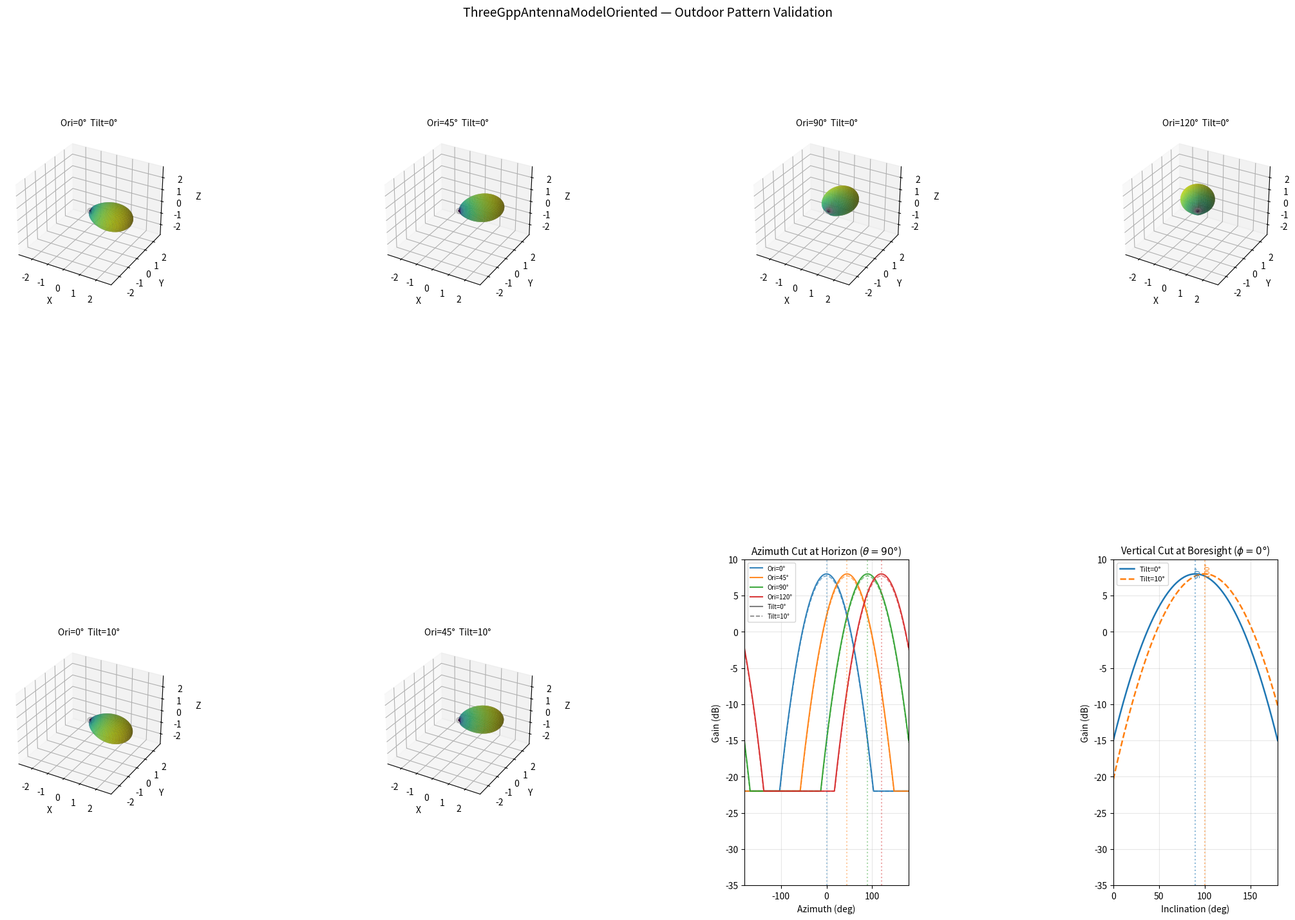

Python code for this plot:
#!/usr/bin/env python3
"""
Validation of the ns-3 ThreeGppAntennaModelOriented (3GPP TR 38.901 Outdoor).

Shows how the radiation pattern shifts with orientation (azimuth) and downtilt.

The oriented model applies:
    phi_eff   = phi - orientation   (wrapped to [-180, 180])
    theta_eff = theta - downtilt

where:
  orientation  = antenna horizontal pointing direction (degrees)
  downtilt     = downward tilt angle (degrees, positive = below horizon)

Outdoor pattern (ITU-R M.2412):
  phi_3dB=65, theta_3dB=65, A_max=30, SLA_V=30, G_E,max=8

Usage:
    python3 plot-three-gpp-antenna.py
"""

import numpy as np
import matplotlib.pyplot as plt
from matplotlib import cm
from matplotlib.gridspec import GridSpec

# ─── Outdoor pattern parameters (3GPP TR 38.901 Table 7.3-1) ─────────
OUTDOOR = {
    "phi_3dB": 65.0,
    "theta_3dB": 65.0,
    "A_max": 30.0,
    "SLA_V": 30.0,
    "G_E_max": 8.0,
}


def three_gpp_gain_db(phi_deg, theta_deg, params=None):
    """
    Base 3GPP antenna gain (dB). No orientation/downtilt.
    """
    if params is None:
        params = OUTDOOR
    phi = np.asarray(phi_deg, dtype=float)
    theta = np.asarray(theta_deg, dtype=float)

    vert_gain = -np.minimum(params["SLA_V"],
                            12.0 * ((theta - 90.0) / params["theta_3dB"]) ** 2)
    horiz_gain = -np.minimum(params["A_max"],
                             12.0 * (phi / params["phi_3dB"]) ** 2)

    gain = params["G_E_max"] - np.minimum(params["A_max"],
                                          -(vert_gain + horiz_gain))
    return gain


def three_gpp_gain_db_oriented(phi_deg, theta_deg,
                                orientation_deg=0.0, downtilt_deg=0.0,
                                params=None):
    """
    Oriented 3GPP antenna gain (dB).

    Mirrors ThreeGppAntennaModelOriented::GetGainDb() in C++:

        phi_eff   = wrap180(phi - orientation)
        theta_eff = theta - downtilt
        gain      = three_gpp_gain_db(phi_eff, theta_eff, params)
    """
    if params is None:
        params = OUTDOOR
    phi = np.asarray(phi_deg, dtype=float)
    theta = np.asarray(theta_deg, dtype=float)

    phi_eff = (phi - orientation_deg + 180.0) % 360.0 - 180.0
    theta_eff = theta - downtilt_deg

    return three_gpp_gain_db(phi_eff, theta_eff, params)


def plot_3d_pattern(ax, orientation_deg=0.0, downtilt_deg=0.0,
                    color_map=cm.viridis):
    """
    Plot a 3D surface of the oriented antenna pattern on *ax*.
    """
    theta = np.linspace(0, np.pi, 70)
    phi = np.linspace(0, 2 * np.pi, 100)
    Theta, Phi_mesh = np.meshgrid(theta, phi)

    theta_deg = np.rad2deg(Theta)
    phi_deg = np.rad2deg(Phi_mesh)
    phi_deg = (phi_deg + 180) % 360 - 180

    gain_db = three_gpp_gain_db_oriented(phi_deg, theta_deg,
                                          orientation_deg, downtilt_deg)
    gain_lin = 10.0 ** (gain_db / 20.0)

    X = gain_lin * np.sin(Theta) * np.cos(Phi_mesh)
    Y = gain_lin * np.sin(Theta) * np.sin(Phi_mesh)
    Z = gain_lin * np.cos(Theta)

    norm = plt.Normalize(gain_db.min(), gain_db.max())
    ax.plot_surface(X, Y, Z,
                    facecolors=color_map(norm(gain_db)),
                    rstride=1, cstride=1,
                    alpha=0.85, linewidth=0, antialiased=True)

    # Reference sphere
    u = np.linspace(0, 2 * np.pi, 25)
    v = np.linspace(0, np.pi, 25)
    U, V = np.meshgrid(u, v)
    Xs = 0.2 * np.sin(V) * np.cos(U)
    Ys = 0.2 * np.sin(V) * np.sin(U)
    Zs = 0.2 * np.cos(V)
    ax.plot_wireframe(Xs, Ys, Zs, color="gray", alpha=0.1, linewidth=0.5)

    max_r = gain_lin.max() * 1.15
    ax.set_xlim(-max_r, max_r)
    ax.set_ylim(-max_r, max_r)
    ax.set_zlim(-max_r, max_r)
    ax.set_xlabel("X")
    ax.set_ylabel("Y")
    ax.set_zlabel("Z")
    ax.set_title(f"Ori={orientation_deg}°  Tilt={downtilt_deg}°",
                 fontsize=10)

    return norm


# ─── Build figure ────────────────────────────────────────────────────────
fig = plt.figure(figsize=(20, 14), constrained_layout=True)
gs = GridSpec(2, 4, figure=fig,
              width_ratios=[1, 1, 1, 1],
              height_ratios=[1.2, 1],
              hspace=0.30, wspace=0.25)

# ═══════════════════════════════════════════════════════════════════════
# TOP ROW: 3D surfaces — orientation sweep at downtilt = 0
# ═══════════════════════════════════════════════════════════════════════
axes_top = [fig.add_subplot(gs[0, i], projection="3d") for i in range(4)]
orientations = [0, 45, 90, 120]

for ax, o in zip(axes_top, orientations):
    plot_3d_pattern(ax, orientation_deg=o, downtilt_deg=0)

fig.suptitle("ThreeGppAntennaModelOriented — Outdoor Pattern Validation",
             fontsize=14, y=1.01)

# ═══════════════════════════════════════════════════════════════════════
# BOTTOM ROW
#   col 0-1: 3D surfaces — same orientations at downtilt = 10
#   col 2:   azimuth cuts (tilt=0 solid, tilt=10 dashed)
#   col 3:   vertical cuts showing tilt shift
# ═══════════════════════════════════════════════════════════════════════
ax_bot_0 = fig.add_subplot(gs[1, 0], projection="3d")
ax_bot_1 = fig.add_subplot(gs[1, 1], projection="3d")
ax_az_cut = fig.add_subplot(gs[1, 2])
ax_vt_cut = fig.add_subplot(gs[1, 3])

# --- Bottom-left 3D: Ori=0°, Tilt=10° and Ori=45°, Tilt=10° ---
plot_3d_pattern(ax_bot_0, orientation_deg=0, downtilt_deg=10)
plot_3d_pattern(ax_bot_1, orientation_deg=45, downtilt_deg=10)

# --- Azimuth cut: all orientations at tilt=0 (solid) and tilt=10 (dashed) ---
phi_1d = np.linspace(-180, 180, 721)
styles = [(0, "-"), (10, "--")]
colors = ["tab:blue", "tab:orange", "tab:green", "tab:red"]

for i, o in enumerate([0, 45, 90, 120]):
    for dt, ls in styles:
        gain_db = three_gpp_gain_db_oriented(phi_1d, 90.0,
                                              orientation_deg=o,
                                              downtilt_deg=dt)
        label = f"Ori={o}°" if dt == 0 else None
        ax_az_cut.plot(phi_1d, gain_db, linestyle=ls, color=colors[i],
                       linewidth=1.5 if dt == 0 else 1.2,
                       alpha=0.9 if dt == 0 else 0.6,
                       label=label)

handles, labels = ax_az_cut.get_legend_handles_labels()
handles += [plt.Line2D([], [], color="gray", linestyle="-", linewidth=1.5),
            plt.Line2D([], [], color="gray", linestyle="--", linewidth=1.2)]
labels += ["Tilt=0°", "Tilt=10°"]

ax_az_cut.legend(handles, labels, fontsize=7)
ax_az_cut.set_xlabel("Azimuth (deg)")
ax_az_cut.set_ylabel("Gain (dB)")
ax_az_cut.set_title("Azimuth Cut at Horizon ($\\theta=90°$)", fontsize=11)
ax_az_cut.grid(True, alpha=0.3)
ax_az_cut.set_xlim(-180, 180)
ax_az_cut.set_ylim(-35, 10)

# Mark orientation peaks
for i, o in enumerate([0, 45, 90, 120]):
    ax_az_cut.axvline(o, color=colors[i], linestyle=":", alpha=0.4)

# --- Vertical cut: tilt variations at boresight ---
theta_1d = np.linspace(0, 180, 721)
tilt_values = [0, 10]
vcolors = ["tab:blue", "tab:orange"]

for dt, c in zip(tilt_values, vcolors):
    gain_db = three_gpp_gain_db_oriented(0.0, theta_1d,
                                          orientation_deg=0,
                                          downtilt_deg=dt)
    ls = "-" if dt == 0 else "--"
    ax_vt_cut.plot(theta_1d, gain_db, linestyle=ls, color=c,
                   linewidth=1.8,
                   label=f"Tilt={dt}°")
    # Mark peak at theta = 90 + dt
    peak_at = 90.0 + dt
    ax_vt_cut.axvline(peak_at, color=c, linestyle=":", alpha=0.5)
    ax_vt_cut.annotate(f"  {peak_at:.0f}°", xy=(peak_at, 7),
                       color=c, fontsize=8, rotation=90, va="bottom")

ax_vt_cut.set_xlabel("Inclination (deg)")
ax_vt_cut.set_ylabel("Gain (dB)")
ax_vt_cut.set_title("Vertical Cut at Boresight ($\\phi=0°$)", fontsize=11)
ax_vt_cut.legend(fontsize=8)
ax_vt_cut.grid(True, alpha=0.3)
ax_vt_cut.set_xlim(0, 180)
ax_vt_cut.set_ylim(-35, 10)

# ─── Validation summary ─────────────────────────────────────────────
valid_text = (
    "Validation checks:\n"
    "1. Azimuth gain peak at phi = orientation (solid lines)\n"
    "2. Azimuth peak position unchanged by downtilt (dashed = tilt=10)\n"
    "3. Vertical gain peak at theta = 90 + downtilt (dotted lines)"
)
ax_sum = fig.add_subplot(gs[1, :], frameon=False)
ax_sum.text(0.5, -0.18, valid_text,
            transform=ax_sum.transAxes,
            fontsize=9, ha="center", va="top",
            bbox=dict(boxstyle="round,pad=0.5",
                      facecolor="lightyellow", alpha=0.8))
ax_sum.set_visible(False)

plt.savefig("three-gpp-antenna-pattern.png", dpi=200, bbox_inches="tight")
print("Saved three-gpp-antenna-pattern.png")

try:
    plt.show()
except Exception:
    pass
